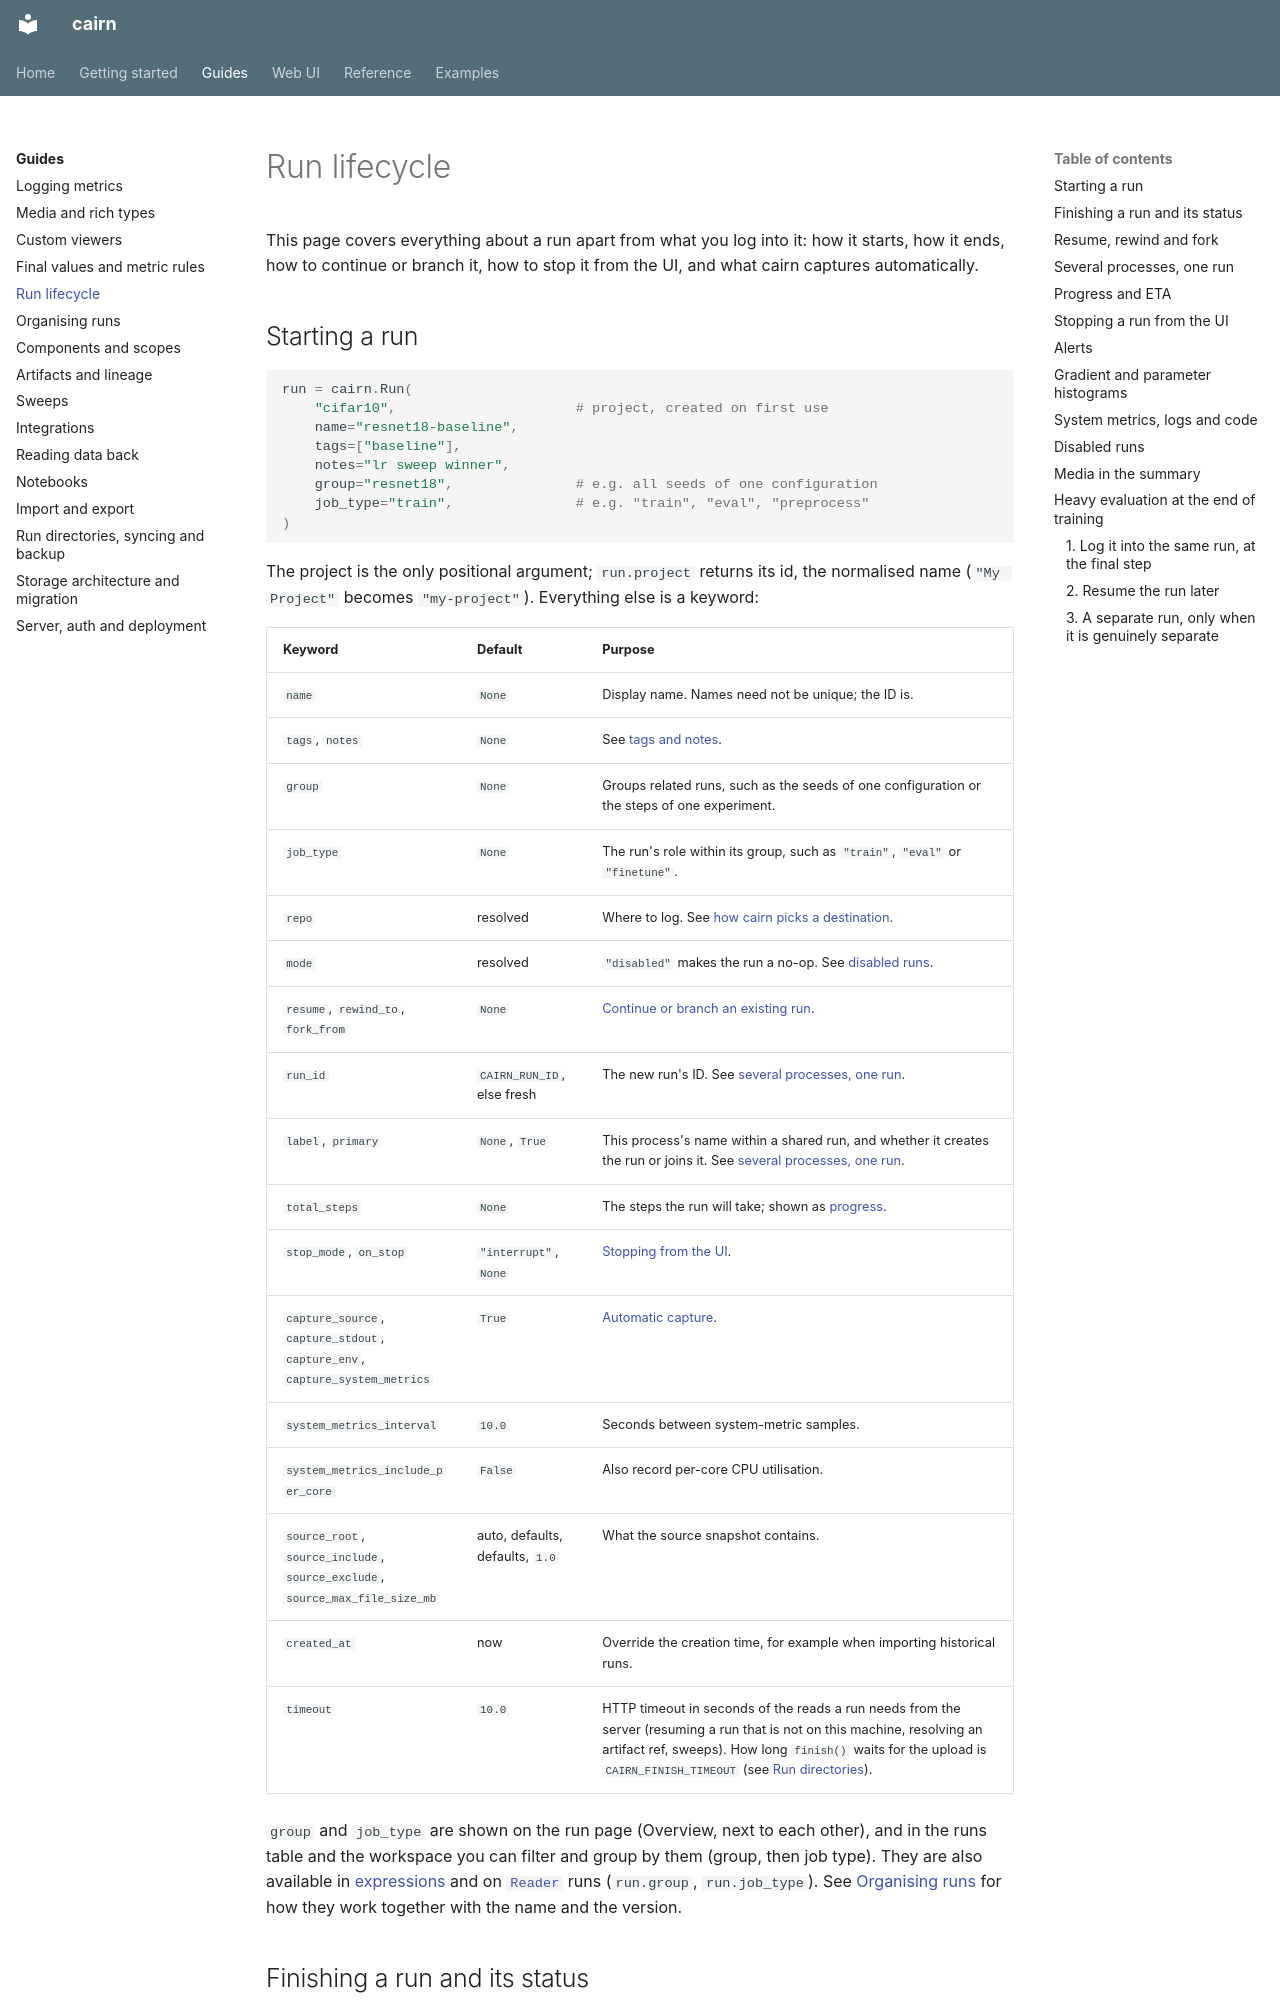

repository: DoeringChristian/cairn · page: guides/runs/index.html · generator: mkdocs

# Run lifecycle

This page covers everything about a run apart from what you log into it: how it starts, how it
ends, how to continue or branch it, how to stop it from the UI, and what cairn captures
automatically.

## Starting a run

```python
run = cairn.Run(
    "cifar10",                      # project, created on first use
    name="resnet18-baseline",
    tags=["baseline"],
    notes="lr sweep winner",
    group="resnet18",               # e.g. all seeds of one configuration
    job_type="train",               # e.g. "train", "eval", "preprocess"
)
```

The project is the only positional argument; `run.project` returns its id,
the normalised name (`"My Project"` becomes `"my-project"`). Everything else is
a keyword:

| Keyword | Default | Purpose |
|---|---|---|
| `name` | `None` | Display name. Names need not be unique; the ID is. |
| `tags`, `notes` | `None` | See [tags and notes](logging.md#tags-and-notes). |
| `group` | `None` | Groups related runs, such as the seeds of one configuration or the steps of one experiment. |
| `job_type` | `None` | The run's role within its group, such as `"train"`, `"eval"` or `"finetune"`. |
| `repo` | resolved | Where to log. See [how cairn picks a destination](../reference/configuration.md#where-runs-are-written-and-read). |
| `mode` | resolved | `"disabled"` makes the run a no-op. See [disabled runs](#disabled-runs). |
| `resume`, `rewind_to`, `fork_from` | `None` | [Continue or branch an existing run](#resume-rewind-and-fork). |
| `run_id` | `CAIRN_RUN_ID`, else fresh | The new run's ID. See [several processes, one run](#several-processes-one-run). |
| `label`, `primary` | `None`, `True` | This process's name within a shared run, and whether it creates the run or joins it. See [several processes, one run](#several-processes-one-run). |
| `total_steps` | `None` | The steps the run will take; shown as [progress](#progress-and-eta). |
| `stop_mode`, `on_stop` | `"interrupt"`, `None` | [Stopping from the UI](#stopping-a-run-from-the-ui). |
| `capture_source`, `capture_stdout`, `capture_env`, `capture_system_metrics` | `True` | [Automatic capture](#system-metrics-logs-and-code). |
| `system_metrics_interval` | `10.0` | Seconds between system-metric samples. |
| `system_metrics_include_per_core` | `False` | Also record per-core CPU utilisation. |
| `source_root`, `source_include`, `source_exclude`, `source_max_file_size_mb` | auto, defaults, defaults, `1.0` | What the source snapshot contains. |
| `created_at` | now | Override the creation time, for example when importing historical runs. |
| `timeout` | `10.0` | HTTP timeout in seconds of the reads a run needs from the server (resuming a run that is not on this machine, resolving an artifact ref, sweeps). How long `finish()` waits for the upload is `CAIRN_FINISH_TIMEOUT` (see [Run directories](run-directories.md)). |

`group` and `job_type` are shown on the run page (Overview, next to each other), and in the runs
table and the workspace you can filter and group by them (group, then job type). They are also
available in [expressions](../reference/expressions.md) and on [`Reader`](reading.md) runs
(`run.group`, `run.job_type`). See [Organising runs](organising-runs.md) for how
they work together with the name and the version.
